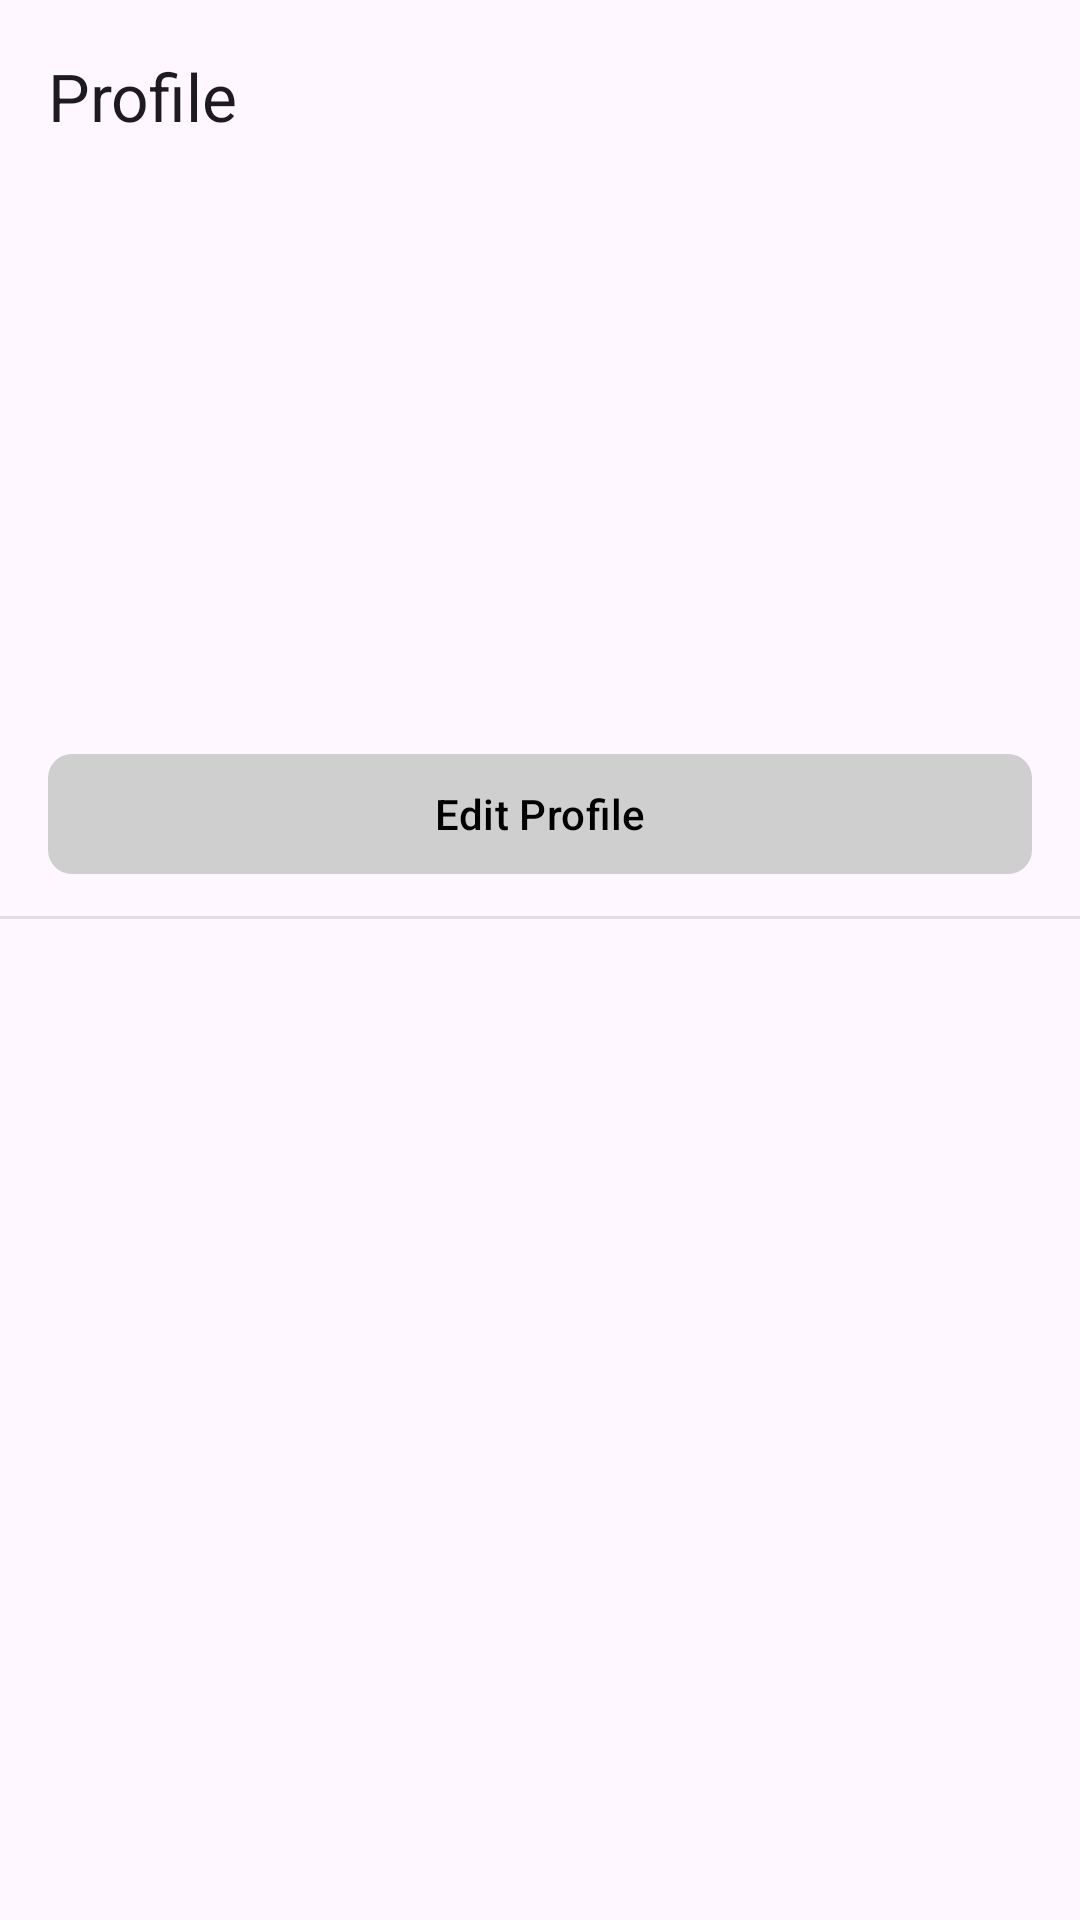

Here is an Android app screen rendered from its layout file. Give the layout XML and the strings, colors and styles it references.
<!-- AndroidManifest.xml: application theme Theme.CatConnect -->
<!-- res/layout/fragment_profile.xml -->
<?xml version="1.0" encoding="utf-8"?>
<androidx.drawerlayout.widget.DrawerLayout
    xmlns:android="http://schemas.android.com/apk/res/android"
    xmlns:app="http://schemas.android.com/apk/res-auto"
    xmlns:tools="http://schemas.android.com/tools"
    android:id="@+id/profile_drawer_layout"
    android:layout_width="match_parent"
    android:layout_height="match_parent"
    tools:context=".ui.profile.ProfileFragment"
    tools:ignore="ExtraText">

    <androidx.coordinatorlayout.widget.CoordinatorLayout
        android:layout_width="match_parent"
        android:layout_height="match_parent">

        <com.google.android.material.appbar.AppBarLayout
            android:layout_width="match_parent"
            android:layout_height="wrap_content"
            android:fitsSystemWindows="true">

            <com.google.android.material.appbar.MaterialToolbar
                android:id="@+id/profile_toolbar"
                android:layout_width="match_parent"
                android:layout_height="?attr/actionBarSize"
                app:title="Profile"/>

        </com.google.android.material.appbar.AppBarLayout>

        <LinearLayout
            android:layout_width="match_parent"
            android:layout_height="match_parent"
            android:orientation="vertical"
            app:layout_behavior="@string/appbar_scrolling_view_behavior">

            <ImageView
                android:id="@+id/imgAvatar"
                android:layout_width="96dp"
                android:layout_height="96dp"
                android:layout_gravity="center_horizontal"
                android:layout_marginTop="20dp"
                android:layout_marginBottom="8dp" />

            <TextView
                android:id="@+id/tvName"
                android:layout_width="wrap_content"
                android:layout_height="wrap_content"
                android:layout_gravity="center_horizontal"
                android:textSize="18sp"
                android:textStyle="bold" />

            <TextView
                android:id="@+id/tvBio"
                android:layout_width="wrap_content"
                android:layout_height="wrap_content"
                android:layout_gravity="center_horizontal"
                android:layout_marginTop="4dp"
                android:layout_marginBottom="12dp" />

            <com.google.android.material.button.MaterialButton
                android:id="@+id/btn_edit_profile"
                android:layout_width="match_parent"
                android:layout_height="wrap_content"
                android:layout_marginStart="16dp"
                android:layout_marginEnd="16dp"
                android:text="Edit Profile"
                android:textAllCaps="false"
                android:textColor="@android:color/black"
                app:backgroundTint="#CFCFCF"
                app:cornerRadius="8dp" />

            <View
                android:id="@+id/divider"
                android:layout_width="match_parent"
                android:layout_height="1dp"
                android:layout_marginTop="10dp"
                android:layout_marginBottom="2dp"
                android:background="#E0E0E0" />

            <TextView
                android:id="@+id/tvEmpty"
                android:layout_width="wrap_content"
                android:layout_height="wrap_content"
                android:layout_gravity="center_horizontal"
                android:text="Belum ada post."
                android:visibility="gone" />

            <androidx.recyclerview.widget.RecyclerView
                android:id="@+id/rvMyPosts"
                android:layout_width="match_parent"
                android:layout_height="0dp"
                android:layout_weight="1"
                android:clipToPadding="false"/>
        </LinearLayout>

    </androidx.coordinatorlayout.widget.CoordinatorLayout>



    <com.google.android.material.navigation.NavigationView
        android:id="@+id/profile_nav_view"
        android:layout_width="wrap_content"
        android:layout_height="match_parent"
        android:layout_gravity="start"
        app:menu="@menu/profile_drawer_menu"/>

</androidx.drawerlayout.widget.DrawerLayout>
<!-- resources referenced by this layout -->
<resources>
  <style name="Theme.CatConnect" parent="Base.Theme.CatConnect" />
  <style name="Base.Theme.CatConnect" parent="Theme.Material3.DayNight.NoActionBar">
          
          
      </style>
</resources>
